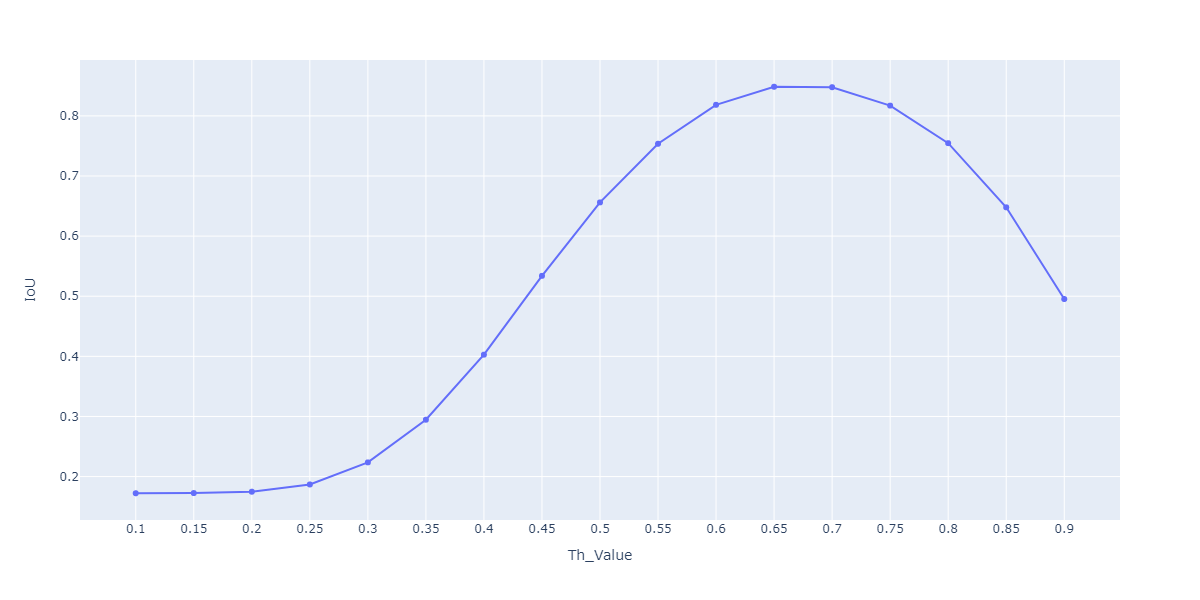

Values plotted in this chart, from the file beside it:
, Th_Value, IoU
0, 0.1, 0.1723
1, 0.15, 0.1726
2, 0.2, 0.1748
3, 0.25, 0.1869
4, 0.3, 0.2236
5, 0.35, 0.2946
6, 0.4, 0.4028
7, 0.45, 0.5339
8, 0.5, 0.6561
9, 0.55, 0.7536
10, 0.6, 0.8184
11, 0.65, 0.8484
12, 0.7, 0.8477
13, 0.75, 0.8171
14, 0.8, 0.7546
15, 0.85, 0.6479
16, 0.9, 0.4953
